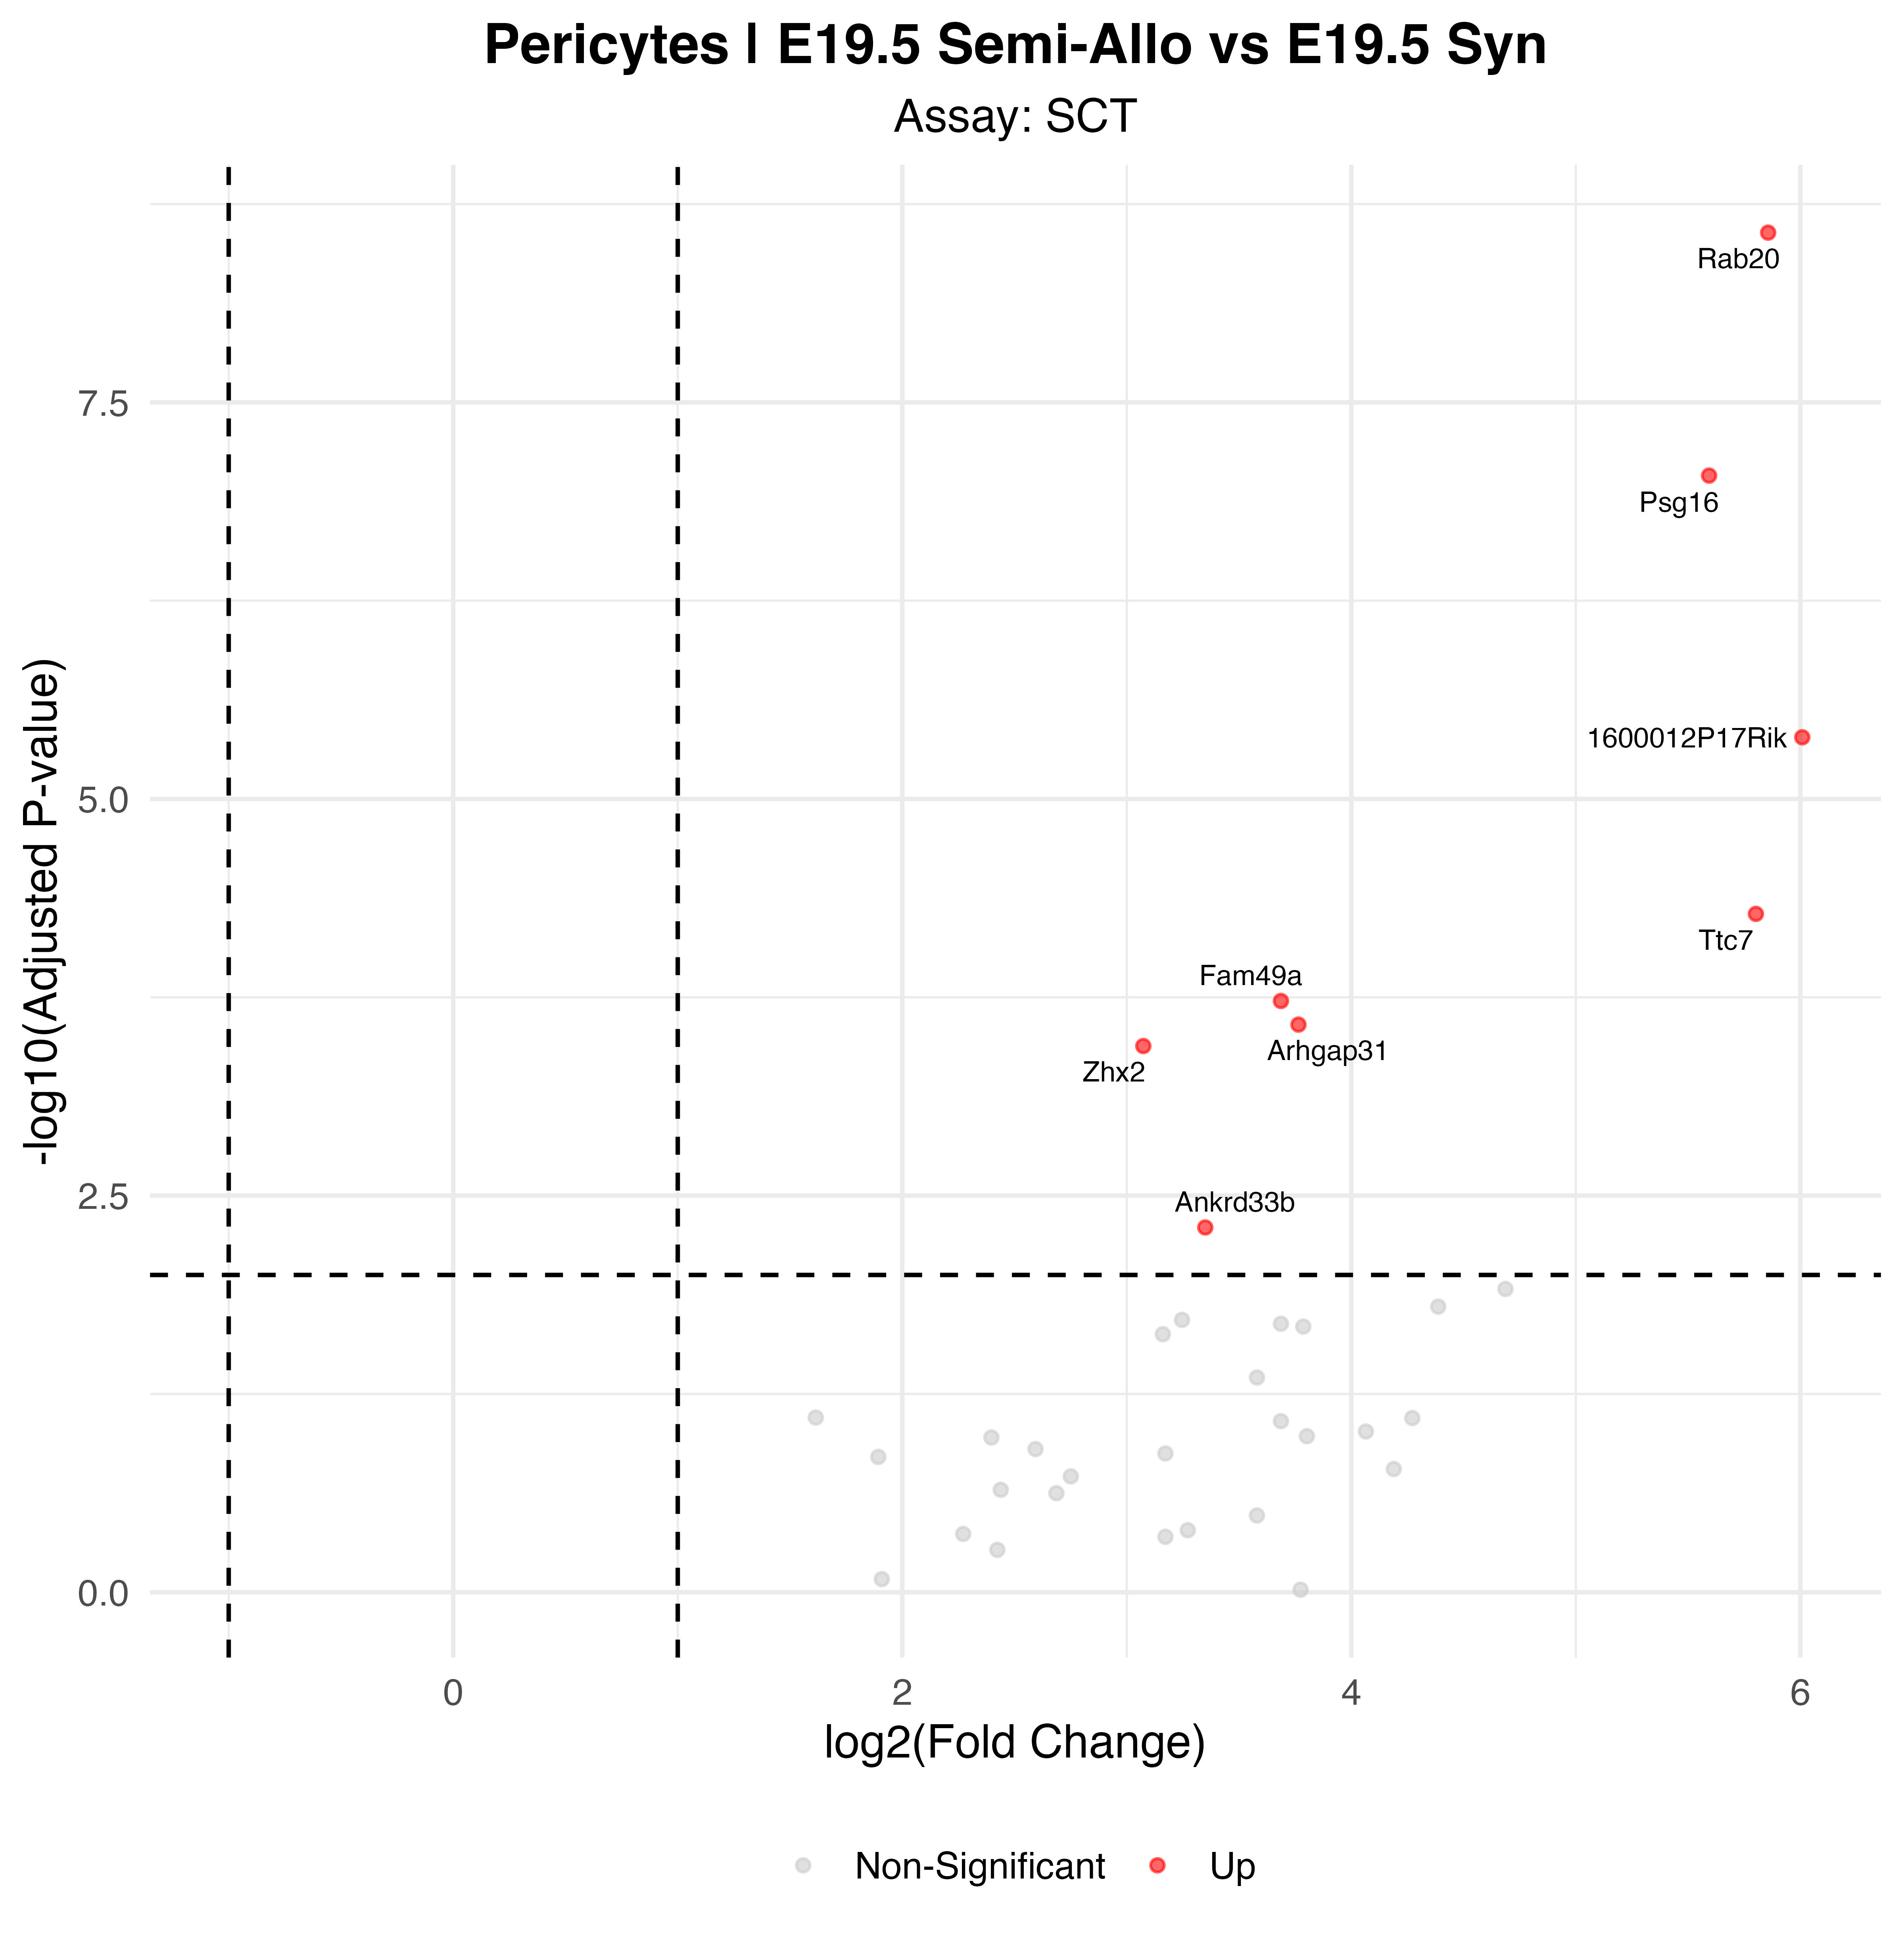

The file beside this chart, header and first rows:
p_val, avg_log2FC, pct.1, pct.2, p_val_adj, gene, p_val_adj_plot, Significance
1.53228792019512e-13, 5.856, 0.5, 0, 2.69253633336687e-09, Rab20, 2.69253633336687e-09, Up
5.20990895144835e-12, 5.593, 0.5, 0.01, 9.15485200948504e-08, Psg16, 9.15485200948504e-08, Up
2.3246548689769e-10, 6.008, 0.375, 0, 4.08488353576621e-06, 1600012P17Rik, 4.08488353576621e-06, Up
3.0154902134239e-09, 5.802, 0.438, 0.019, 5.29881940302847e-05, Ttc7, 5.29881940302847e-05, Up
1.06725615835311e-08, 3.687, 0.562, 0.058, 0.0001875, Fam49a, 0.0001875, Up
1.50406328511861e-08, 3.765, 0.75, 0.184, 0.0002643, Arhgap31, 0.0002643, Up
2.05256949592286e-08, 3.074, 0.688, 0.117, 0.0003607, Zhx2, 0.0003607, Up
2.85711338554594e-07, 3.349, 0.562, 0.078, 0.005021, Ankrd33b, 0.005021, Up
